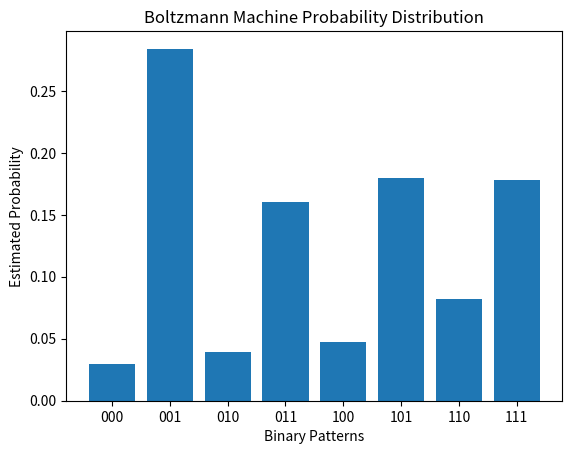

Write Python code to recreate this figure.
# Import NumPy for mathematical calculations and arrays.
import numpy as np

# Import Matplotlib for displaying the learned probability distribution.
import matplotlib.pyplot as plt


# Set a random seed so that results can be reproduced.
np.random.seed(42)


# Create a small binary dataset containing only 0 and 1.
data = np.array([
    [1, 1, 0],
    [1, 0, 1],
    [0, 1, 1],
    [0, 0, 1]
])


# Store the number of visible units in the dataset.
n_visible = data.shape[1]


# Store the number of hidden units in the model.
n_hidden = 2


# Initialize the weights connecting visible and hidden units.
weights = np.random.normal(
    0,
    0.1,
    (n_visible, n_hidden)
)


# Initialize the visible unit biases with zeros.
visible_bias = np.zeros(n_visible)


# Initialize the hidden unit biases with zeros.
hidden_bias = np.zeros(n_hidden)


# Define the learning rate for updating model parameters.
learning_rate = 0.1


# Define the number of training iterations.
epochs = 1000


# Define a function to calculate the sigmoid probability.
def sigmoid(x):

    # Convert the input value into a probability between 0 and 1.
    return 1 / (1 + np.exp(-x))


# Define a function to sample binary values from probabilities.
def sample_binary(probabilities):

    # Generate random values between 0 and 1.
    random_values = np.random.rand(*probabilities.shape)

    # Return 1 when the random value is smaller than the probability.
    # Otherwise, return 0.
    return (random_values < probabilities).astype(int)


# Define a function to calculate hidden unit probabilities.
def hidden_probability(visible):

    # Calculate the weighted input received by hidden units.
    activation = np.dot(visible, weights) + hidden_bias

    # Convert the activation into probabilities using sigmoid.
    return sigmoid(activation)


# Define a function to calculate visible unit probabilities.
def visible_probability(hidden):

    # Calculate the weighted input received by visible units.
    activation = np.dot(hidden, weights.T) + visible_bias

    # Convert the activation into probabilities using sigmoid.
    return sigmoid(activation)


# Start the training process for the Boltzmann Machine.
for epoch in range(epochs):

    # Calculate hidden probabilities using the original data.
    positive_hidden_prob = hidden_probability(data)

    # Calculate the positive association between visible and hidden units.
    positive_association = np.dot(
        data.T,
        positive_hidden_prob
    )

    # Sample binary hidden states from the hidden probabilities.
    hidden_sample = sample_binary(positive_hidden_prob)

    # Reconstruct visible unit probabilities from the hidden sample.
    negative_visible_prob = visible_probability(hidden_sample)

    # Sample binary visible states from the reconstructed probabilities.
    negative_visible_sample = sample_binary(negative_visible_prob)

    # Calculate hidden probabilities for the reconstructed visible data.
    negative_hidden_prob = hidden_probability(
        negative_visible_sample
    )

    # Calculate the negative association between visible and hidden units.
    negative_association = np.dot(
        negative_visible_sample.T,
        negative_hidden_prob
    )

    # Calculate the difference between positive and negative associations.
    weight_update = (
        positive_association - negative_association
    ) / len(data)

    # Update the weights using the learning rate.
    weights += learning_rate * weight_update

    # Calculate the difference between original and reconstructed visible data.
    visible_update = np.mean(
        data - negative_visible_sample,
        axis=0
    )

    # Update the visible biases using the learning rate.
    visible_bias += learning_rate * visible_update

    # Calculate the difference between positive and negative hidden probabilities.
    hidden_update = np.mean(
        positive_hidden_prob - negative_hidden_prob,
        axis=0
    )

    # Update the hidden biases using the learning rate.
    hidden_bias += learning_rate * hidden_update

    # Display training progress every 100 epochs.
    if (epoch + 1) % 100 == 0:

        # Print the current epoch number.
        print("Epoch:", epoch + 1)


# Print the final learned weights.
print("\nLearned Weights:")
print(weights)


# Print the final visible biases.
print("\nVisible Bias:")
print(visible_bias)


# Print the final hidden biases.
print("\nHidden Bias:")
print(hidden_bias)


# Create a list to store generated visible samples.
generated_samples = []


# Generate 1000 samples using the trained model.
for i in range(1000):

    # Initialize the visible units randomly as binary values.
    visible = np.random.randint(0, 2, n_visible)

    # Perform Gibbs sampling for 20 steps.
    for step in range(20):

        # Calculate hidden unit probabilities from visible units.
        hidden_prob = hidden_probability(visible)

        # Sample hidden units from their probabilities.
        hidden = sample_binary(hidden_prob)

        # Calculate visible unit probabilities from hidden units.
        visible_prob = visible_probability(hidden)

        # Sample new visible units from the visible probabilities.
        visible = sample_binary(visible_prob)

    # Store the final visible sample.
    generated_samples.append(visible)


# Convert the generated samples into a NumPy array.
generated_samples = np.array(generated_samples)


# Find the unique binary patterns and their occurrence counts.
unique_samples, counts = np.unique(
    generated_samples,
    axis=0,
    return_counts=True
)


# Calculate the probability of each unique pattern.
probabilities = counts / len(generated_samples)


# Convert binary patterns into readable strings.
labels = [
    ''.join(map(str, sample))
    for sample in unique_samples
]


# Display each binary pattern and its estimated probability.
print("\nLearned Probability Distribution:")

# Loop through all unique patterns and probabilities.
for label, probability in zip(labels, probabilities):

    # Print the binary pattern and its probability.
    print(label, ":", round(probability, 4))


# Create a bar chart to visualize the learned distribution.
plt.bar(labels, probabilities)


# Add a title to the chart.
plt.title("Boltzmann Machine Probability Distribution")


# Label the horizontal axis.
plt.xlabel("Binary Patterns")


# Label the vertical axis.
plt.ylabel("Estimated Probability")


# Display the chart.
plt.show()
